Run: headless pygame with SDL's dummy video driver; simulated clock (each Clock.tick advances the game by its frame time, no real sleeping); random seed 0; keys injected as events and as key.get_pressed() state; mouse plan: one left click at the window centre at the start of phase 2, then a move to the lower-right quarter at the start of phase 3.
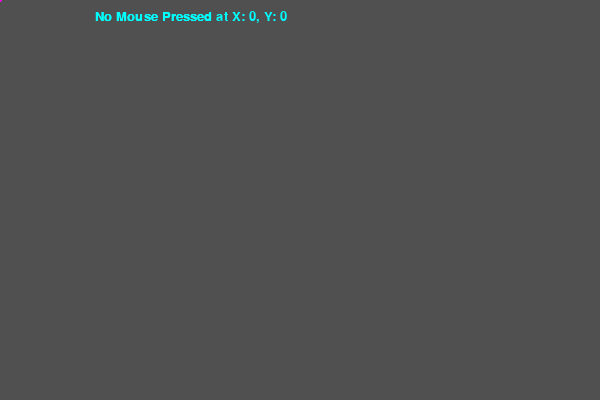
Frame 1 of 4 · flips 1–60 · no input
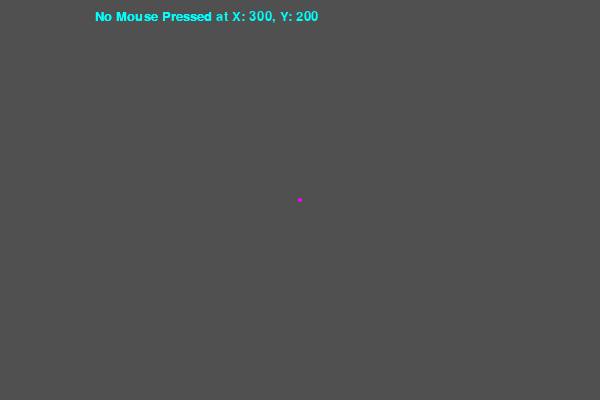
Frame 2 of 4 · flips 61–180 · clicked the window centre · tapped SPACE, RETURN · held RIGHT (→), D
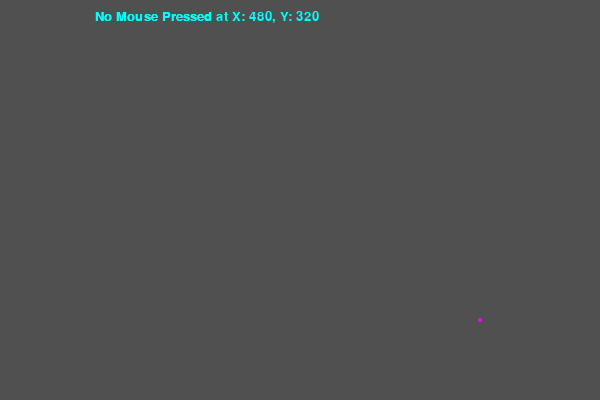
Frame 3 of 4 · flips 181–300 · moved the mouse to the lower-right quarter · held DOWN (↓), S
Frame 4 of 4 · flips 301–420 · held LEFT (←), A, UP (↑), W · screen unchanged from frame 3, image omitted

The pygame program that drew these frames:

from pygame import gfxdraw
from sys import argv
import pygame
pygame.init()
WIDTH = 600
HEIGHT = 400
APP_NAME = f"Mouse Tracker ({WIDTH}x{HEIGHT}) [v2.0]"
screen = pygame.display.set_mode((WIDTH, HEIGHT))
pygame.display.set_caption(APP_NAME)
bg = (80, 80, 80)
runtime = True
font = pygame.font.SysFont('Consolas', 20)
press = (255, 255, 0)
non_press = (0, 255, 255)
non_txt = (70, 70, 70)
dot_color = (255, 0, 255)
argv.remove(argv[0])
x = 95
y = 10
dot = 2
if not argv:
	while runtime:
		mouseX, mouseY = pygame.mouse.get_pos()
		screen.fill((bg))
		txtR = font.render(f"{mouseX}, {mouseY}", True, bg)
		txtS = 10, 10
		screen.blit(txtR, txtS)
		mouseD = pygame.mouse.get_pressed()
		scripts = ["Left Mouse Pressed at X:", "Right Mouse Pressed at X: ", "No Mouse Pressed"]
		if mouseD[0]:
			screen.blit(font.render(f"{scripts[0]} {mouseX}, Y: {mouseY}", True, press), (x, y))
		elif mouseD[2]:
			screen.blit(font.render(f"{scripts[1]} {mouseX}, Y: {mouseY}", True, press), (x, y))
		else:
			screen.blit(font.render(f"{scripts[2]} at X: {mouseX}, Y: {mouseY}", True, non_press), (x, y))
			screen.blit(font.render(f"{scripts[2]}", True, non_press), (x, y))

		pygame.draw.circle(screen, dot_color, (mouseX, mouseY), dot)

		for event in pygame.event.get():
			if event.type == pygame.QUIT:
				runtime = False
		pygame.display.update()
		pygame.display.flip()
else:
	try:
		print(argv[y])
	except IndexError as ie:
		print(f"ERROR: NO ARGUMENTS: {ie}")
pygame.quit()
